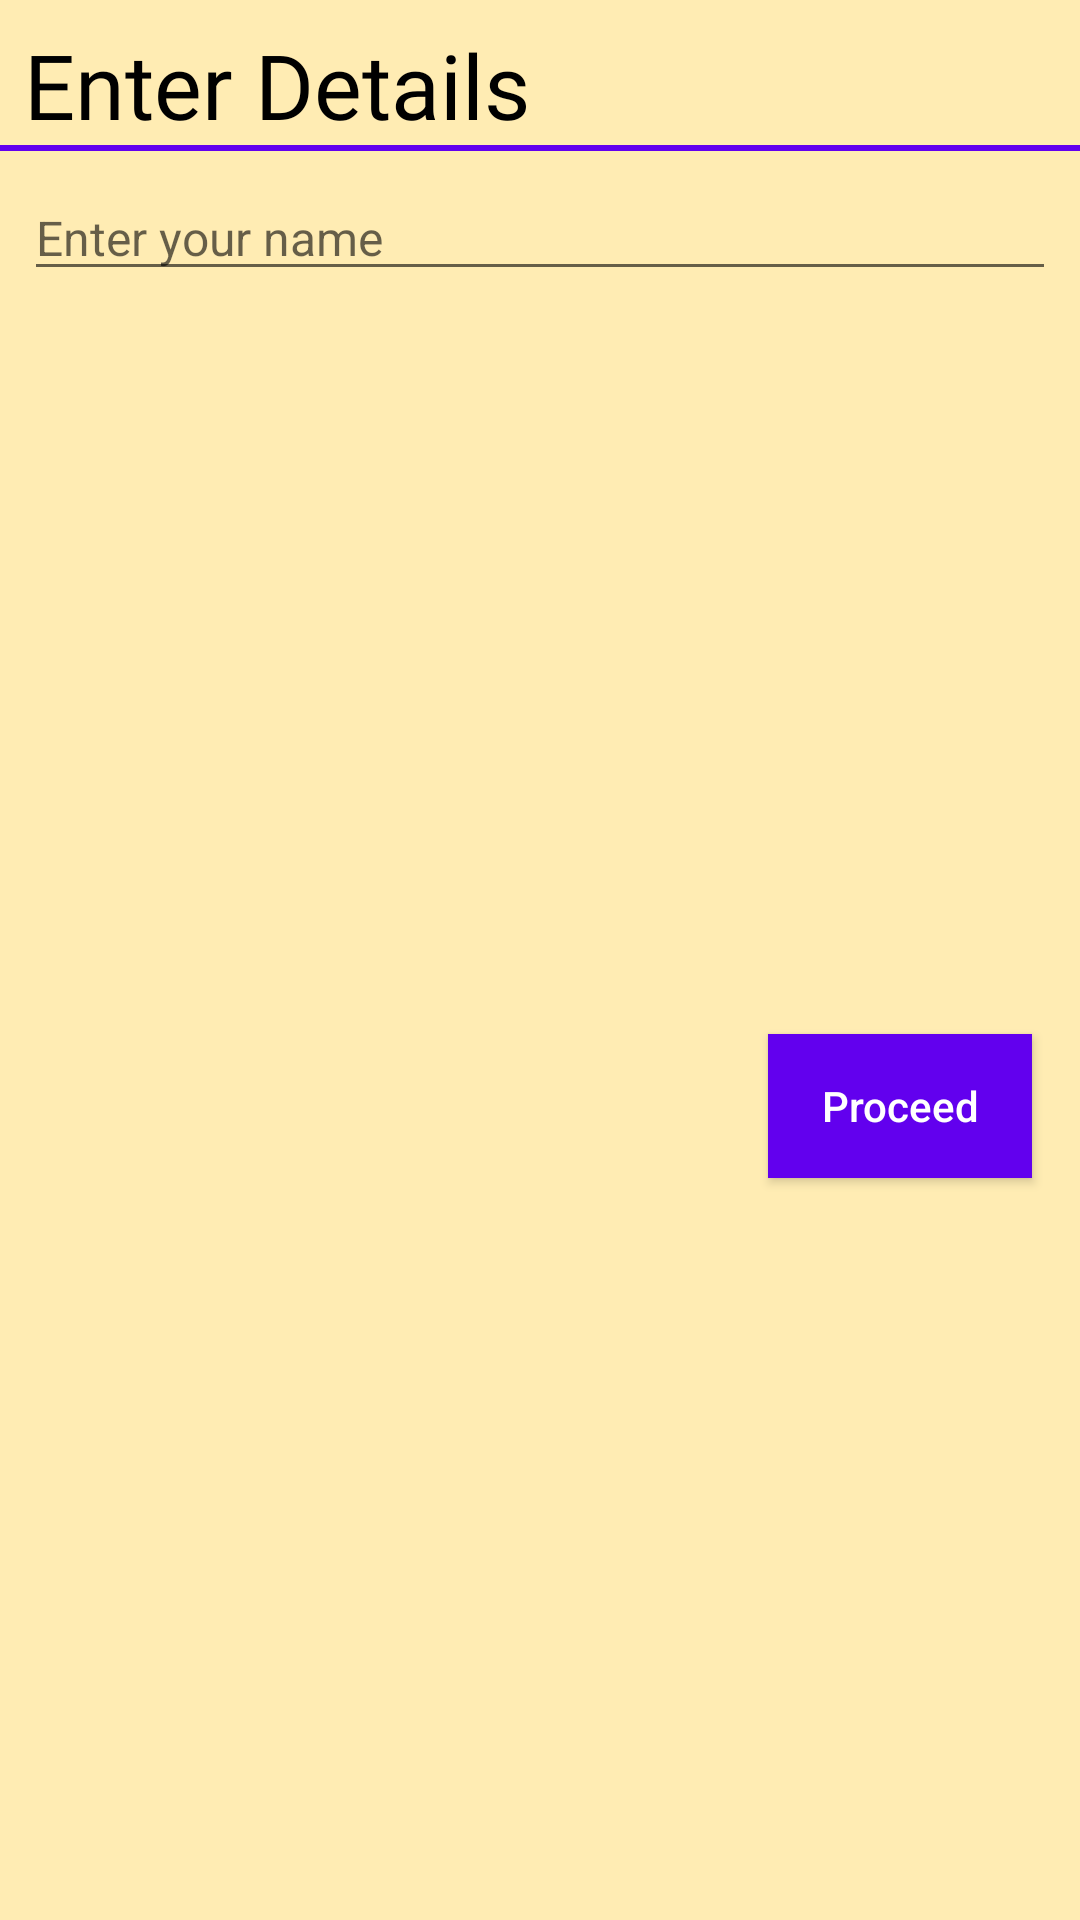

Layout XML and referenced resources for this Android screen:
<!-- AndroidManifest.xml: application theme AppTheme -->
<!-- res/layout/custom_alert_dialog.xml -->
<?xml version="1.0" encoding="utf-8"?>
<android.support.constraint.ConstraintLayout
    android:background="#FFECB3"
    xmlns:android="http://schemas.android.com/apk/res/android"
    xmlns:app="http://schemas.android.com/apk/res-auto"
    xmlns:tools="http://schemas.android.com/tools"
    android:layout_width="match_parent"
    android:layout_height="match_parent">

    <EditText
        android:id="@+id/editTextName"
        style="@android:style/Widget.Material.Light.AutoCompleteTextView"
        android:layout_width="0dp"
        android:layout_height="wrap_content"
        android:layout_marginEnd="8dp"
        android:layout_marginStart="8dp"
        android:layout_marginTop="8dp"
        android:hint="@string/enter_your_name"
        android:inputType="textPersonName"
        android:textAppearance="@style/TextAppearance.AppCompat.Light.Widget.PopupMenu.Large"
        app:layout_constraintEnd_toEndOf="parent"
        app:layout_constraintHorizontal_bias="0.0"
        app:layout_constraintStart_toStartOf="parent"
        app:layout_constraintTop_toBottomOf="@+id/view3" />

    <View
        android:id="@+id/view3"
        android:layout_width="match_parent"
        android:layout_height="2dp"
        android:background="@color/colorPrimary"
        android:padding="20dp"
        app:layout_constraintEnd_toEndOf="parent"
        app:layout_constraintHorizontal_bias="0.0"
        app:layout_constraintStart_toStartOf="parent"
        app:layout_constraintTop_toBottomOf="@+id/textView7" />

    <TextView
        android:id="@+id/textView7"
        android:layout_width="match_parent"
        android:layout_height="wrap_content"
        android:layout_marginEnd="8dp"
        android:layout_marginStart="8dp"
        android:layout_marginTop="8dp"
        android:fontFamily="@font/exo_2_light"
        android:text="@string/enter_details"
        android:textColor="#000"
        android:textSize="30sp"
        app:layout_constraintEnd_toEndOf="parent"
        app:layout_constraintStart_toStartOf="parent"
        app:layout_constraintTop_toTopOf="parent" />

    <Button
        android:id="@+id/proceedButton"
        android:layout_width="wrap_content"
        android:layout_height="wrap_content"
        android:layout_marginBottom="8dp"
        android:layout_marginEnd="16dp"
        android:layout_marginTop="8dp"
        android:background="@color/colorPrimary"
        android:text="Proceed"
        android:textAllCaps="false"
        android:textColor="@android:color/background_light"
        app:layout_constraintBottom_toBottomOf="parent"
        app:layout_constraintEnd_toEndOf="parent"
        app:layout_constraintTop_toBottomOf="@+id/editTextName" />
</android.support.constraint.ConstraintLayout>
<!-- resources referenced by this layout -->
<resources>
  <string name="enter_details">Enter Details</string>
  <string name="enter_your_name">Enter your name</string>
  <style name="AppTheme" parent="Theme.AppCompat.Light.DarkActionBar">
          
          <item name="colorPrimary">@color/colorPrimary</item>
          <item name="colorPrimaryDark">@color/colorPrimaryDark</item>
          <item name="colorAccent">@color/colorAccent</item>
      </style>
  <!-- not gathered from this repository: default colours our renderer supplied (Android Studio template values) -->
  <color name="colorPrimary">#FF6200EE</color>
  <color name="colorPrimaryDark">#FF3700B3</color>
  <color name="colorAccent">#FF03DAC5</color>
</resources>
